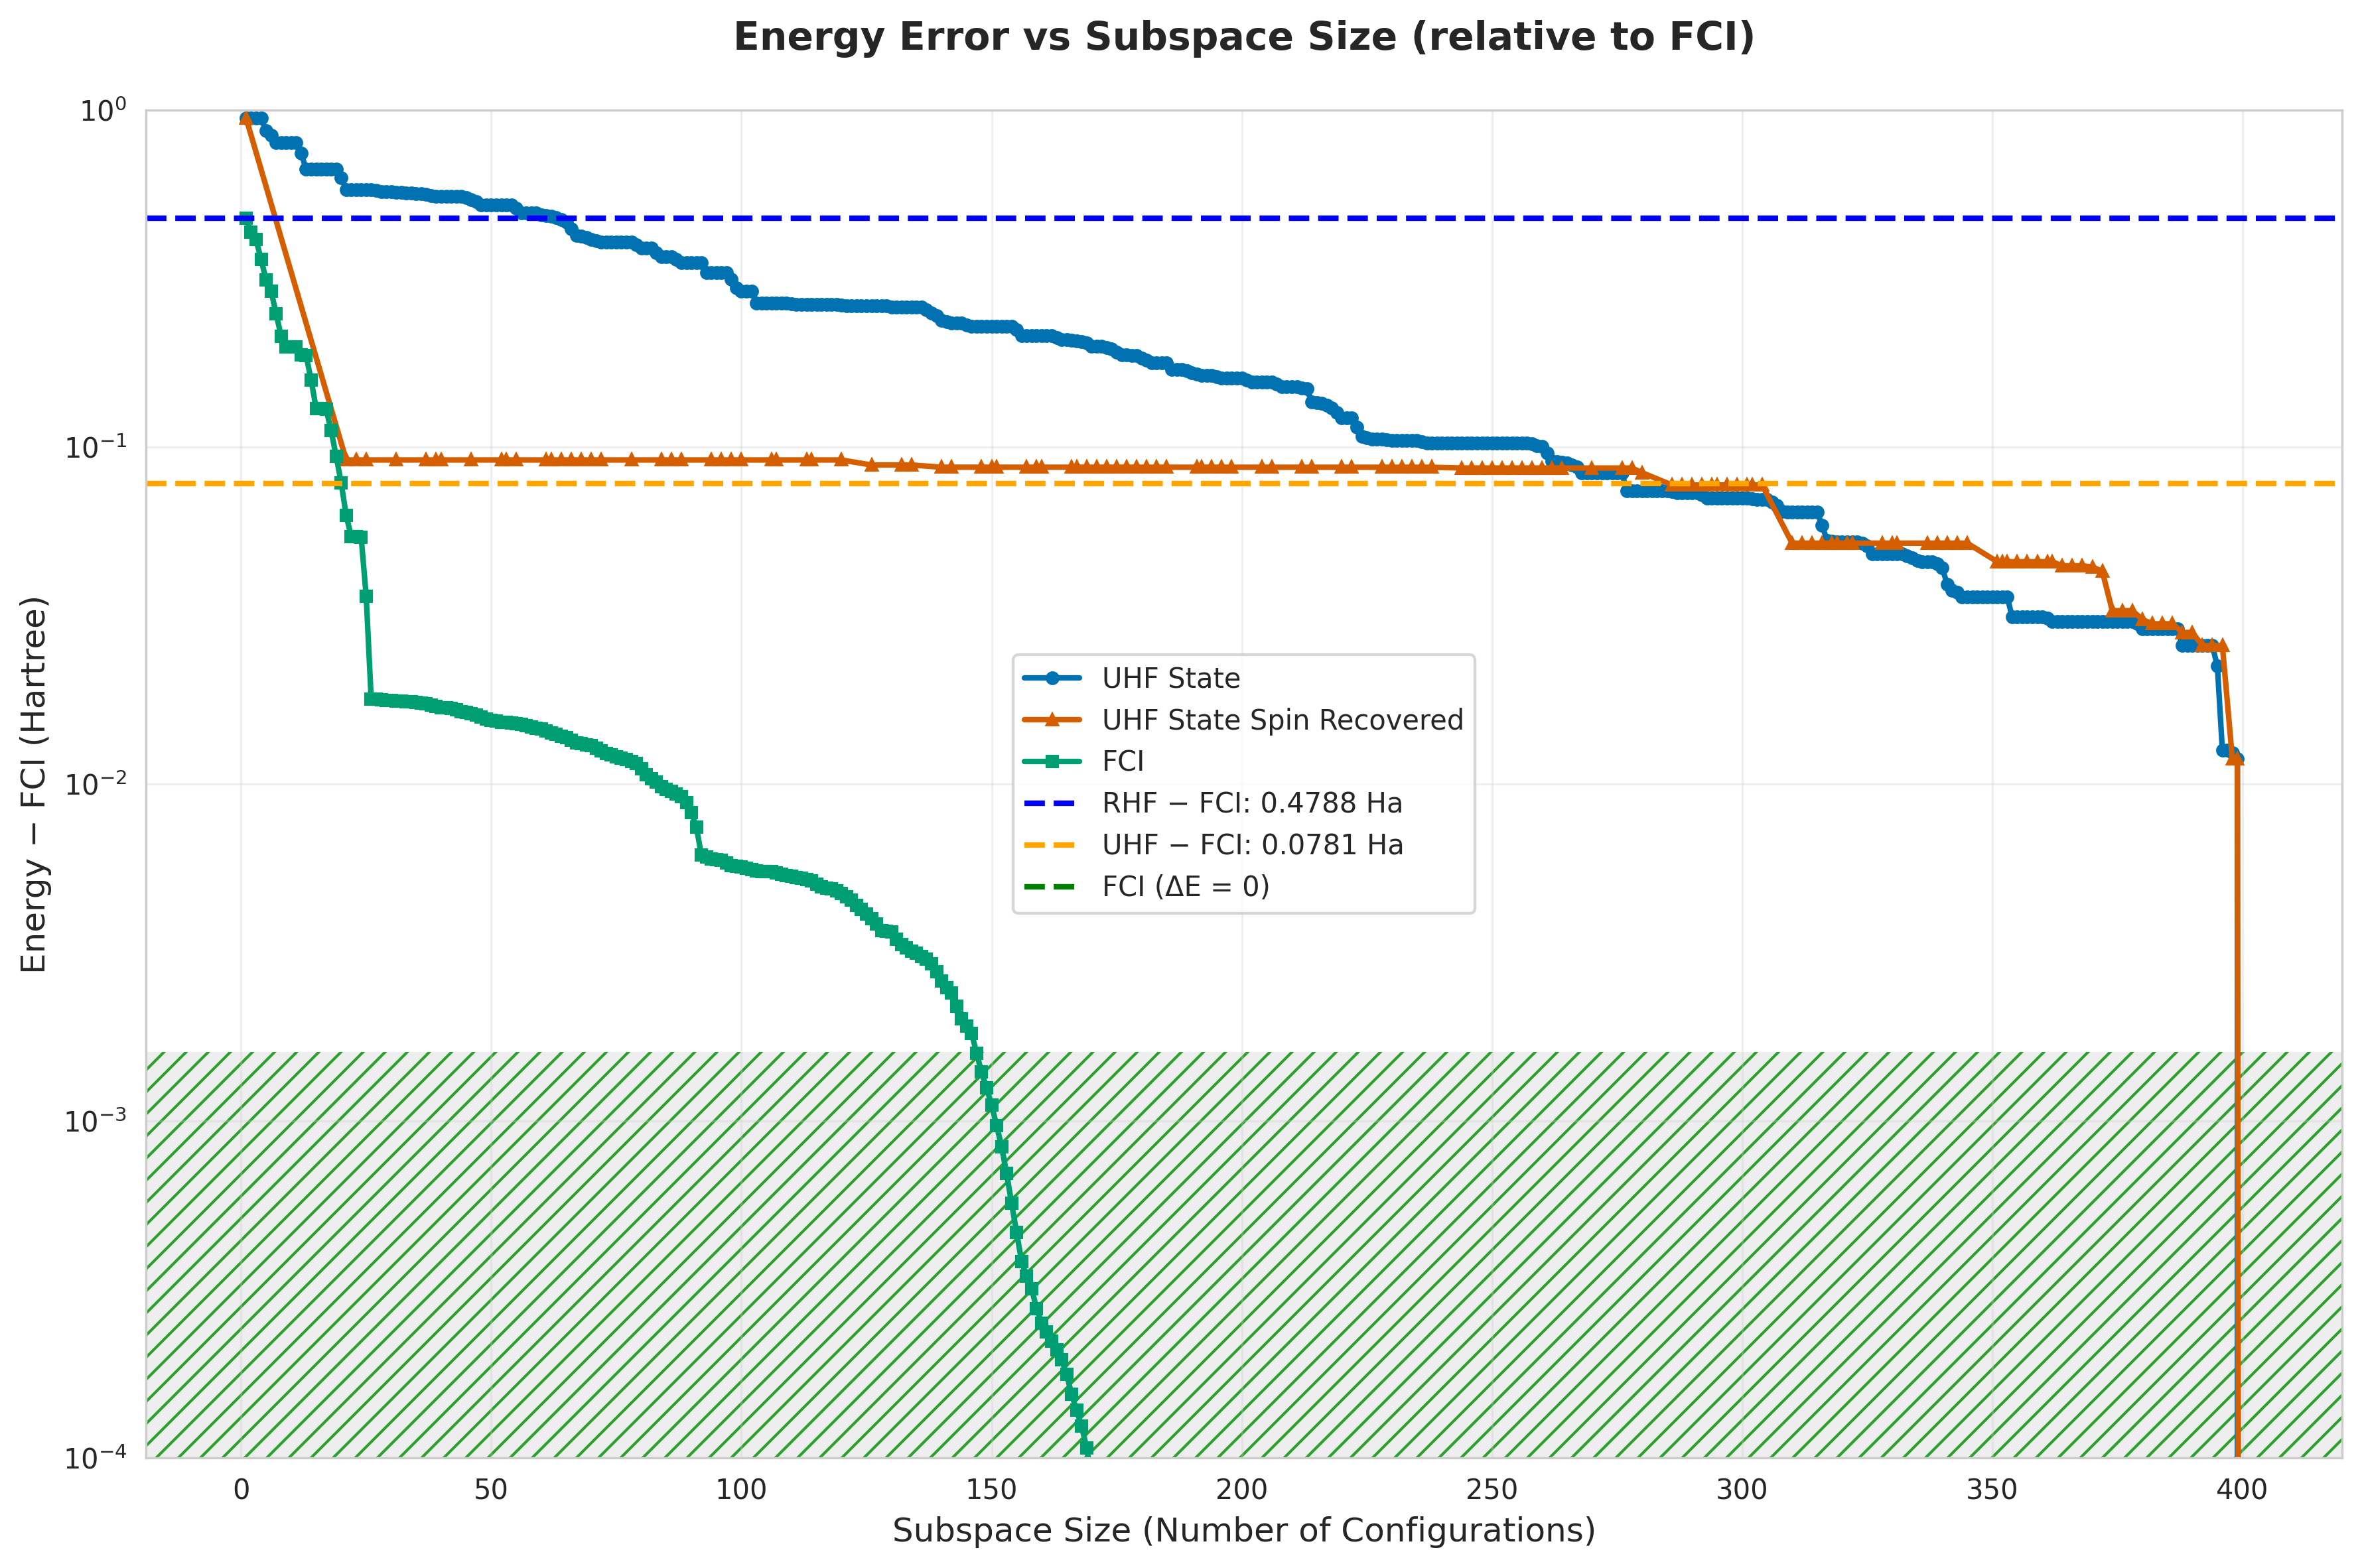

Values plotted in this chart, from the file beside it:
subspace_size, qsci_energy, qsci_S2, spin_symm_energy, spin_symm_S2, fci_subspace_energy, mean_sample_number
1, -1.901, 0.0, -1.901, 0.0, -2.368, 41.87
2, -1.901, 0.0, -1.901, 0.0, -2.412, 67.95
3, -1.901, 0.0, -1.901, 0.0, -2.434, 67.95
4, -1.901, 0.0, -1.956, 3.994, -2.487, 68.05
5, -1.98, 2.042, -2.106, 5.157, -2.533, 68.05
6, -2.004, 1.78, -2.15, 5.543, -2.557, 70.96
7, -2.045, 2.045, -2.15, 5.543, -2.598, 70.96
8, -2.045, 2.045, -2.163, 5.802, -2.634, 91.56
9, -2.045, 2.045, -2.282, 6.946, -2.649, 91.56
10, -2.045, 2.045, -2.315, 7.3, -2.649, 96.15
11, -2.045, 2.045, -2.34, 7.615, -2.649, 96.15
12, -2.103, 1.63, -2.368, 8.011, -2.66, 108.2
13, -2.179, 2.016, -2.409, 8.505, -2.66, 108.2
14, -2.179, 2.016, -2.465, 9.041, -2.689, 110.3
15, -2.179, 2.016, -2.506, 9.451, -2.717, 110.4
16, -2.179, 2.016, -2.551, 9.918, -2.717, 110.4
17, -2.179, 2.016, -2.604, 10.39, -2.718, 110.5
18, -2.179, 2.016, -2.624, 10.63, -2.735, 110.5
19, -2.179, 2.016, -2.665, 11.06, -2.753, 110.6
20, -2.217, 1.847, -2.713, 11.56, -2.769, 111.9
21, -2.266, 2.013, -2.756, 12, -2.784, 111.9
22, -2.266, 2.013, -2.756, 12.0, -2.793, 115.2
23, -2.266, 2.013, -2.756, 12, -2.793, 115.2
24, -2.266, 2.013, -2.756, 12, -2.793, 115.3
25, -2.266, 2.013, -2.756, 12, -2.811, 115.3
26, -2.266, 2.013, -2.756, 12, -2.829, 120.3
27, -2.269, 2.005, -2.756, 12, -2.829, 124.7
28, -2.275, 2.018, -2.756, 12, -2.829, 124.7
29, -2.275, 2.018, -2.756, 12, -2.829, 148.6
30, -2.275, 2.019, -2.756, 12, -2.829, 148.6
31, -2.276, 2.015, -2.756, 12.0, -2.83, 148.8
32, -2.277, 2.015, -2.756, 12, -2.83, 148.8
33, -2.279, 2.007, -2.756, 12, -2.83, 155.2
34, -2.281, 2, -2.756, 12, -2.83, 155.2
35, -2.281, 2, -2.756, 12, -2.83, 156
36, -2.281, 2, -2.756, 12.0, -2.83, 156
37, -2.285, 2.03, -2.756, 12, -2.83, 156.3
38, -2.29, 2.09, -2.756, 12, -2.83, 156.3
39, -2.292, 2.09, -2.756, 12.0, -2.83, 162.9
40, -2.294, 2.097, -2.756, 12.0, -2.83, 162.9
41, -2.294, 2.097, -2.756, 12.0, -2.83, 175.5
42, -2.294, 2.097, -2.756, 12.0, -2.83, 175.5
43, -2.294, 2.097, -2.756, 12, -2.831, 175.8
44, -2.294, 2.097, -2.756, 12, -2.831, 175.8
45, -2.298, 2.13, -2.756, 12, -2.831, 179.3
46, -2.305, 2.216, -2.756, 12, -2.831, 179.3
47, -2.313, 2.212, -2.756, 12, -2.831, 179.6
48, -2.325, 2.253, -2.756, 12, -2.831, 179.6
49, -2.325, 2.253, -2.756, 12.0, -2.832, 181.6
50, -2.325, 2.253, -2.756, 12, -2.832, 181.6
51, -2.325, 2.253, -2.756, 12, -2.832, 181.9
52, -2.325, 2.253, -2.756, 12.0, -2.832, 181.9
53, -2.325, 2.253, -2.756, 12, -2.832, 183.3
54, -2.325, 2.253, -2.756, 12.0, -2.832, 183.3
55, -2.337, 2.238, -2.756, 12.0, -2.832, 187.2
56, -2.353, 2.278, -2.756, 12, -2.832, 187.2
57, -2.353, 2.278, -2.756, 12, -2.832, 189.7
58, -2.353, 2.278, -2.756, 12, -2.832, 189.7
59, -2.353, 2.278, -2.756, 12, -2.833, 190.2
60, -2.359, 2.405, -2.756, 12, -2.833, 190.2
... 340 more rows
